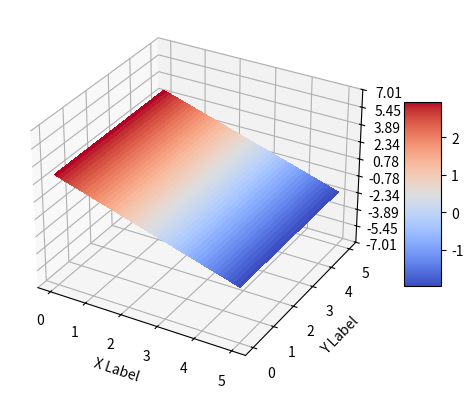

Write the Python code that produced this figure.
import matplotlib.pyplot as plt
from matplotlib import cm
from matplotlib.ticker import LinearLocator
import numpy as np
import math


fig, ax = plt.subplots(subplot_kw={"projection": "3d"})

def fun(x, y):
    return math.sin(x)

N = 100

x = np.linspace(0, 5, N)  # [0, 2,..,10] : 6 distinct values
y = np.linspace(0, 5, N)  # [0, 5,..,20] : 5 distinct values
z = np.linspace(0, 5, N*N)  # 6 * 5 = 30 values, 1 for each possible combination of (x,y)

X, Y = np.meshgrid(x, y)
Z = np.reshape(z, X.shape)  # Z.shape must be equal to X.shape = Y.shape
for i, x0 in enumerate(X[0]):
    for j, y0 in enumerate(Y[0]):
        Z[j, i] = 3-x0

ax.plot_surface(X, Y, Z)

ax.set_xlabel('X Label')
ax.set_ylabel('Y Label')

# Plot the surface.
surf = ax.plot_surface(X, Y, Z, cmap=cm.coolwarm,
                       linewidth=0, antialiased=False)

# Customize the z axis.
ax.set_zlim(-7.01, 7.01)
ax.zaxis.set_major_locator(LinearLocator(10))
# A StrMethodFormatter is used automatically
ax.zaxis.set_major_formatter('{x:.02f}')

# Add a color bar which maps values to colors.
fig.colorbar(surf, shrink=0.5, aspect=5)

plt.show()